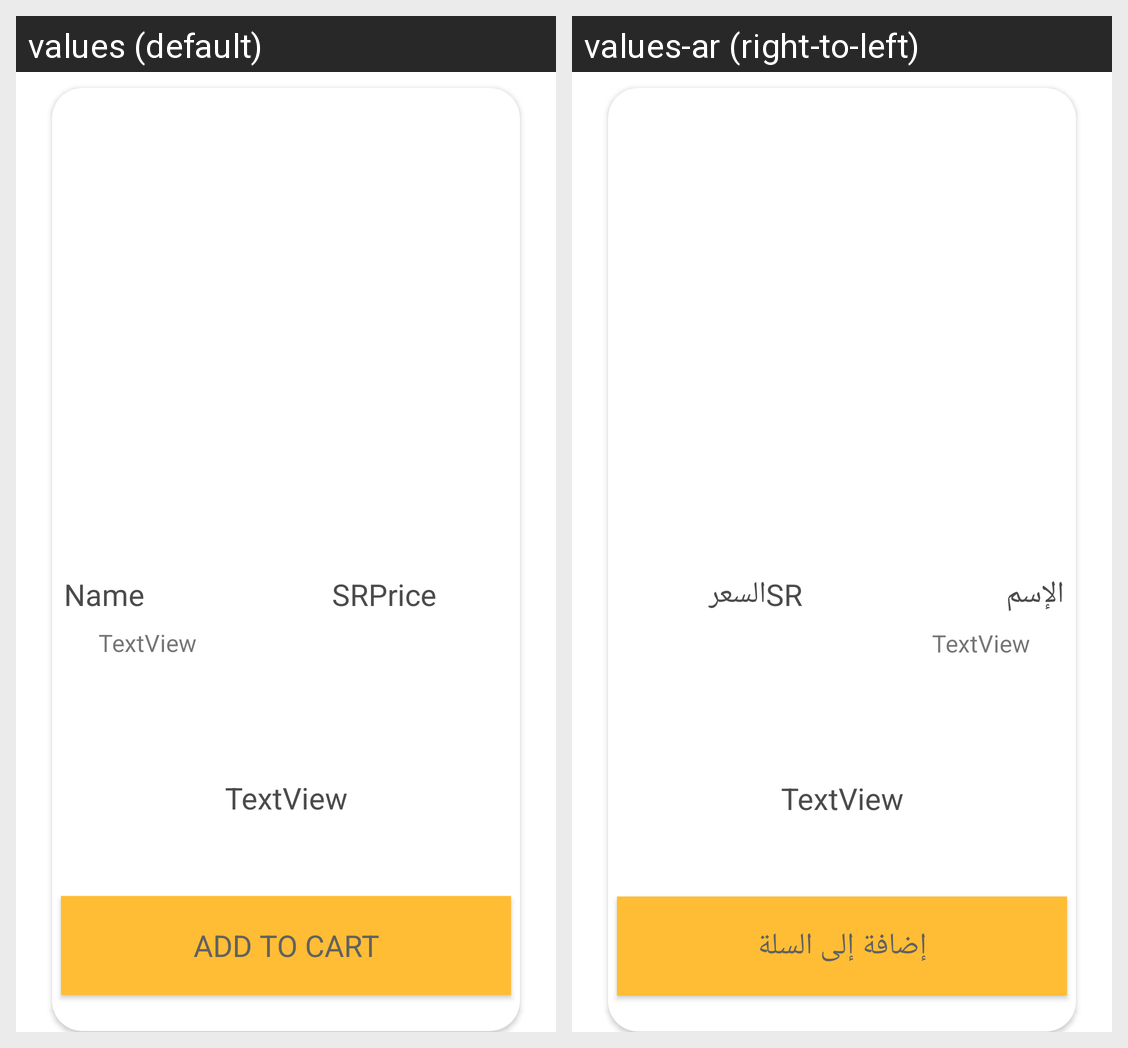

For this localized Android screen grid, give each drawn string resource with its value in every locale shown.
Android screen res/layout/activity_details.xml rendered under 2 locales, left to right: values (default), values-ar (right-to-left). Device: Nexus 5 (rendered at 1080×1920; each locale shown at half size, 540×960, under a caption strip naming it); theme Theme.MyFoodApplication.
Strings drawn on this screen, with the default value and each locale's value (text and hints the layout hard-codes, and strings that could not be matched under every locale, appear in the picture but are not listed):

add_to_cart
  values: Add To Cart
  values-ar: إضافة إلى السلة

price
  values: Price
  values-ar: السعر

name
  values: Name
  values-ar: الإسم
